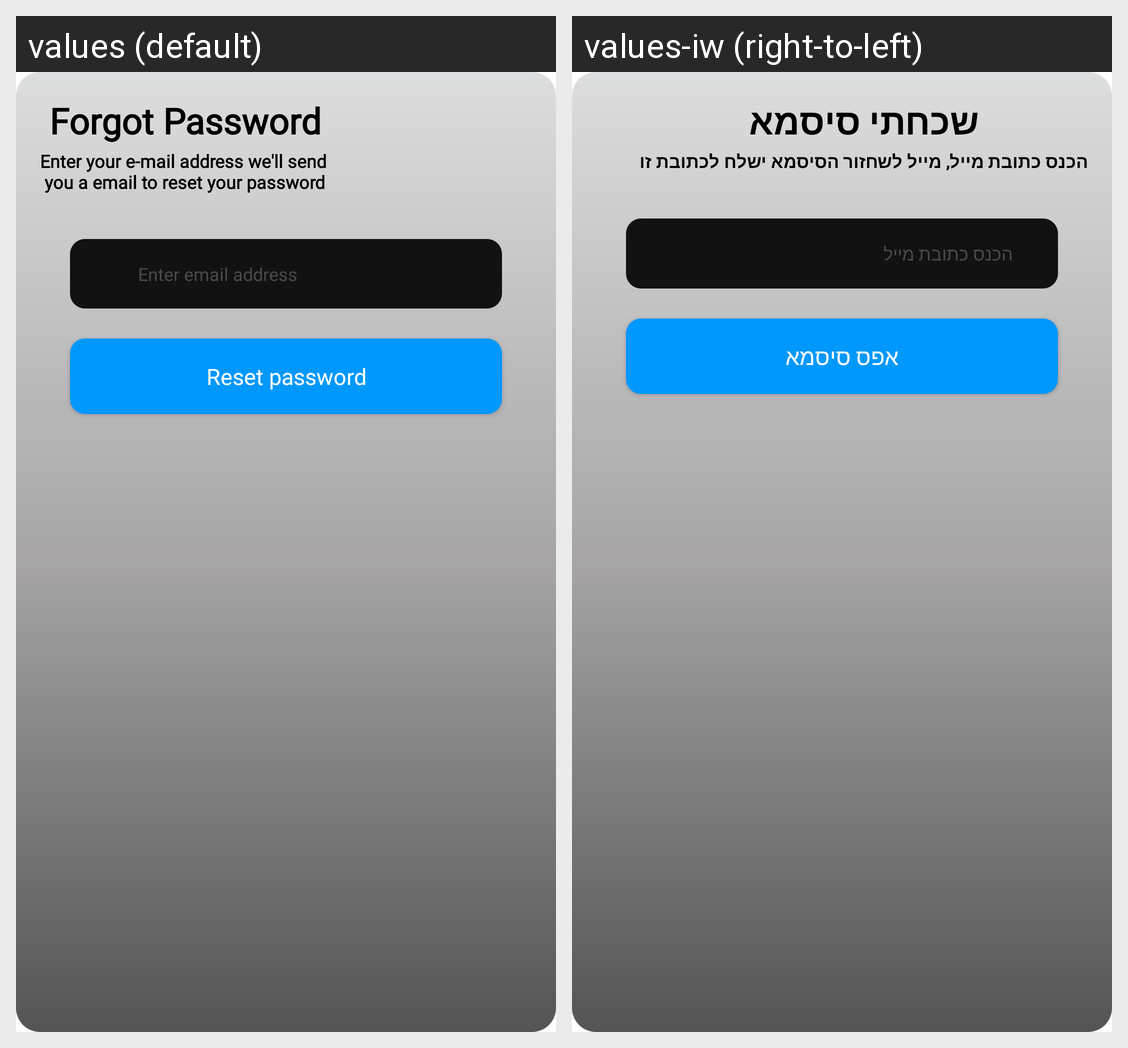

Translations of the strings shown on this Android screen, per locale in the grid:
Android screen res/layout/fragment_forgotpassword.xml rendered under 2 locales, left to right: values (default), values-iw (right-to-left). Device: Nexus 5 (rendered at 1080×1920; each locale shown at half size, 540×960, under a caption strip naming it); theme Theme.Cineverse.
Strings drawn on this screen, with the default value and each locale's value (text and hints the layout hard-codes, and strings that could not be matched under every locale, appear in the picture but are not listed):

forgot_password
  values: Forgot Password
  values-iw: שכחתי סיסמא

enter_your_e_mail_address_we_ll_send_n_you_a_email_to_reset_your_password
  values: Enter your e-mail address we'll send 
       you a email to reset your password
  values-iw: הכנס כתובת מייל, מייל לשחזור הסיסמא ישלח לכתובת זו

enter_email
  values: Enter email address
  values-iw: הכנס כתובת מייל

reset_password
  values: Reset password
  values-iw: אפס סיסמא
